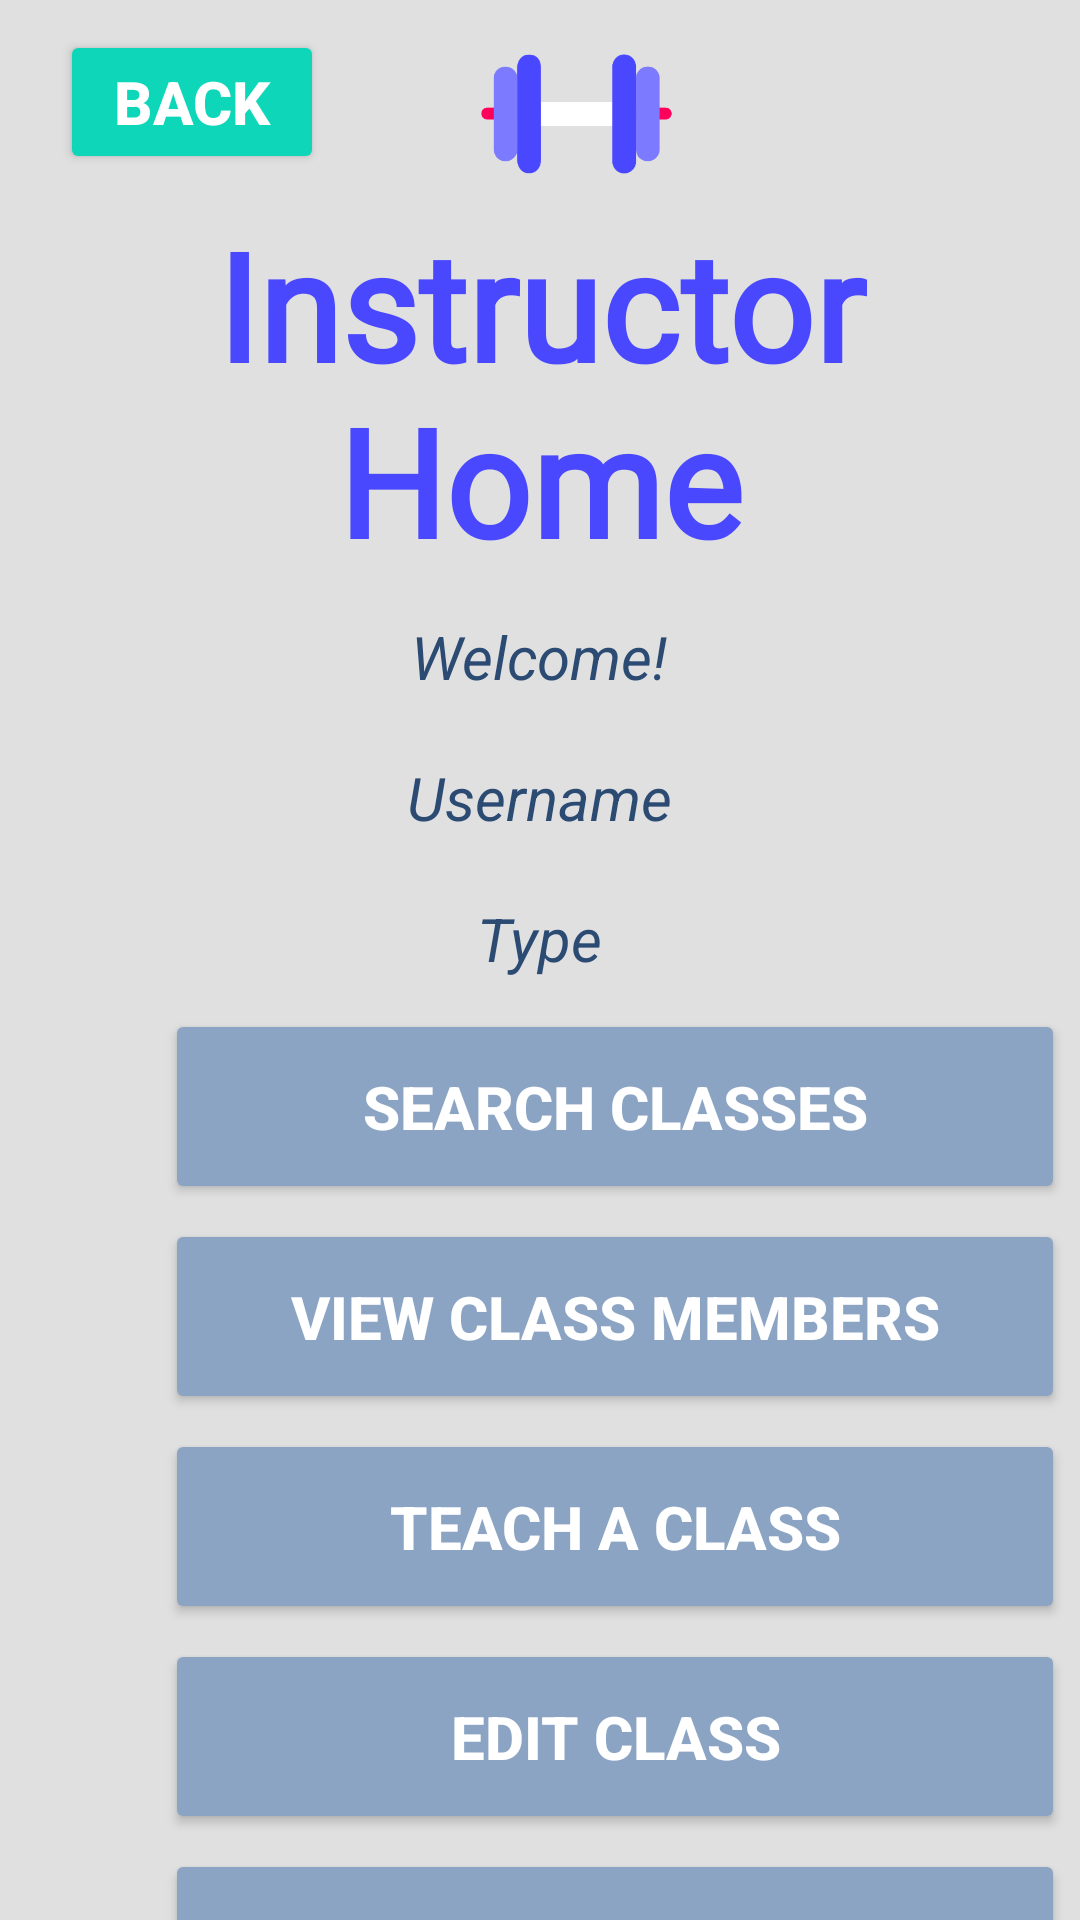

Android layout source for this screen:
<!-- AndroidManifest.xml: application theme Theme.Deliverable1Fixed -->
<!-- res/layout/activity_instructor_main.xml -->
<androidx.coordinatorlayout.widget.CoordinatorLayout xmlns:android="http://schemas.android.com/apk/res/android"
    xmlns:app="http://schemas.android.com/apk/res-auto"
    xmlns:tools="http://schemas.android.com/tools"
    android:layout_width="match_parent"
    android:layout_height="match_parent"
    tools:context=".InstructorMain">

    <com.google.android.material.appbar.AppBarLayout
        android:layout_width="match_parent"
        android:layout_height="match_parent"
        android:background="#E0E0E0"
        android:theme="@style/AppBarOverlay">
        <LinearLayout
            android:layout_width="fill_parent"
            android:layout_height="63dp"
            android:orientation="horizontal"
            android:weightSum="1">

            <Button
                android:id="@+id/instructorBackMain"
                android:layout_width="wrap_content"
                android:layout_height="wrap_content"
                android:layout_marginLeft="20dp"
                android:layout_marginTop="10dp"
                android:backgroundTint="#0ED6B9"
                android:text="Back"
                android:onClick="onClick"
                android:textColor="#ffff"
                android:textSize="20sp"
                android:textStyle="bold" />

            <ImageView
                android:id="@+id/imageView"
                android:layout_width="139dp"
                android:gravity="center"
                android:layout_height="wrap_content"
                android:layout_marginLeft="15dp"
                android:layout_marginTop="10dp"
                app:srcCompat="@drawable/dumbell_purp" />
        </LinearLayout>

        <TextView
            android:id="@+id/titleInstructor"
            android:layout_width="match_parent"
            android:layout_height="wrap_content"
            android:layout_marginTop="5dp"

            android:textColor="#4A48FF"
            android:fontFamily="@font/quicksand_medium"

            android:gravity="center"
            android:text="Instructor Home"
            android:textSize="50sp"
            android:textStyle="bold" />

        <TextView
            android:id="@+id/instructorWelcome"
            android:layout_width="wrap_content"
            android:layout_height="wrap_content"
            android:layout_gravity="center"
            android:layout_marginTop="12dp"
            android:text="Welcome!"
            android:textColor="#2B4B73"
            android:textSize="20sp"
            android:textStyle="italic"/>

        <TextView
            android:id="@+id/instructorUsername"
            android:layout_width="wrap_content"
            android:layout_height="wrap_content"
            android:layout_gravity="center"
            android:layout_marginTop="20dp"
            android:textColor="#2B4B73"
            android:text="Username"
            android:textSize="20sp"
            android:textStyle="italic" />


        <TextView
            android:id="@+id/instructorUserType"
            android:layout_width="wrap_content"
            android:layout_height="wrap_content"
            android:layout_gravity="center"
            android:layout_marginTop="20dp"
            android:text="Type"
            android:textSize="20sp"
            android:textColor="#2B4B73"
            android:textStyle="italic" />
        <Button
            android:id="@+id/instructorSearchClassesBtn"
            android:layout_width="300dp"
            android:layout_height="65dp"
            android:layout_marginLeft="55dp"
            android:layout_marginTop="10dp"
            android:backgroundTint="#8CA4C3"
            android:onClick="onClick"
            android:text="Search classes"
            android:textColor="#ffff"
            android:textSize="20sp"
            android:textStyle="bold" />

        <Button
            android:id="@+id/instructorViewClassMembersBtn"
            android:layout_width="300dp"
            android:layout_height="65dp"
            android:layout_marginLeft="55dp"
            android:layout_marginTop="5dp"
            android:backgroundTint="#8CA4C3"
            android:onClick="onClick"
            android:text="View class members"
            android:textColor="#ffff"
            android:textSize="20sp"
            android:textStyle="bold" />

        <Button
            android:id="@+id/instructorTeachClassesBtn"
            android:layout_width="300dp"
            android:layout_height="65dp"
            android:layout_marginLeft="55dp"
            android:layout_marginTop="5dp"
            android:backgroundTint="#8CA4C3"
            android:onClick="onClick"
            android:text="Teach a class"
            android:textColor="#ffff"
            android:textSize="20sp"
            android:textStyle="bold" />

        <Button
            android:id="@+id/instructorEditClassesBtn"
            android:layout_width="300dp"
            android:layout_height="65dp"
            android:layout_marginLeft="55dp"
            android:layout_marginTop="5dp"
            android:backgroundTint="#8CA4C3"
            android:onClick="onClick"
            android:text="Edit class"
            android:textColor="#ffff"
            android:textSize="20sp"
            android:textStyle="bold" />
        <Button
            android:id="@+id/instructorDeleteClassesBtn"
            android:layout_width="300dp"
            android:layout_height="65dp"
            android:layout_marginLeft="55dp"
            android:layout_marginTop="5dp"
            android:backgroundTint="#8CA4C3"
            android:onClick="onClick"
            android:text="delete class"
            android:textColor="#ffff"
            android:textSize="20sp"
            android:textStyle="bold" />
    </com.google.android.material.appbar.AppBarLayout>
</androidx.coordinatorlayout.widget.CoordinatorLayout>
<!-- resources referenced by this layout -->
<resources>
  <!-- drawable dumbell_purp: png bitmap (drawable, 5795 bytes) -->
  <style name="AppBarOverlay" parent="ThemeOverlay.AppCompat.Dark.ActionBar" />
  <style name="Theme.Deliverable1Fixed" parent="Theme.MaterialComponents.DayNight.NoActionBar">
          
          <item name="colorPrimary">@color/purple_500</item>
          <item name="colorPrimaryVariant">@color/purple_700</item>
          <item name="colorOnPrimary">@color/white</item>
          
          <item name="colorSecondary">@color/teal_200</item>
          <item name="colorSecondaryVariant">@color/teal_700</item>
          <item name="colorOnSecondary">@color/black</item>
          
          <item name="android:statusBarColor" tools:targetApi="l">?attr/colorPrimaryVariant</item>
          
      </style>
  <!-- not gathered from this repository: default colours our renderer supplied (Android Studio template values) -->
  <color name="purple_500">#FF6200EE</color>
  <color name="purple_700">#FF3700B3</color>
  <color name="teal_200">#FF03DAC5</color>
  <color name="teal_700">#FF018786</color>
  <color name="black">#FF000000</color>
  <color name="white">#FFFFFFFF</color>
</resources>
